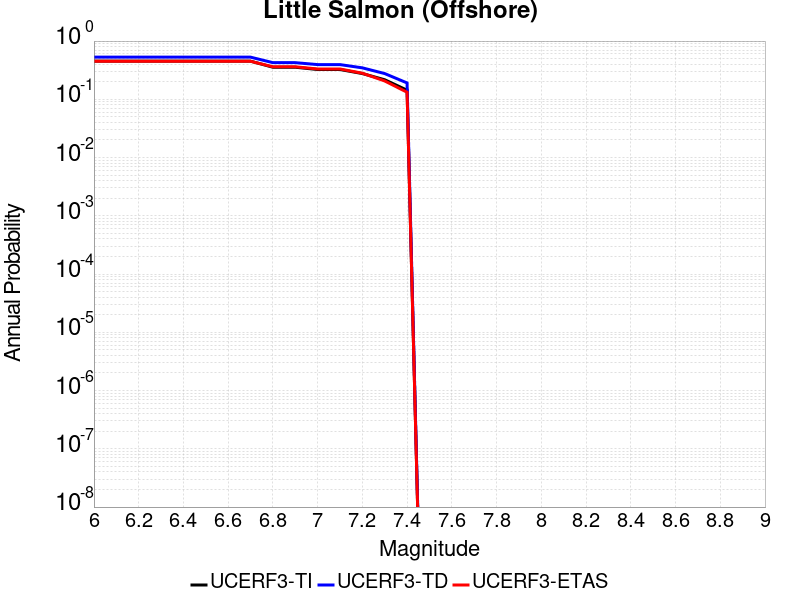

The file beside this chart, header and first rows:
Magnitude, UCERF3-TI Prob, UCERF3-TD Prob, UCERF3-ETAS Prob
6.0, 0.452, 0.5294, 0.4501
6.1, 0.452, 0.5294, 0.4501
6.2, 0.452, 0.5294, 0.4501
6.3, 0.452, 0.5294, 0.4501
6.4, 0.452, 0.5294, 0.4501
6.5, 0.452, 0.5294, 0.4501
6.6, 0.452, 0.5294, 0.4501
6.7, 0.452, 0.5294, 0.4501
6.8, 0.3555, 0.4259, 0.3619
6.9, 0.3555, 0.4259, 0.3619
7.0, 0.3248, 0.3945, 0.3318
7.1, 0.3248, 0.3945, 0.3318
7.2, 0.277, 0.3468, 0.2807
7.3, 0.2167, 0.2767, 0.2065
7.4, 0.1436, 0.191, 0.1323
